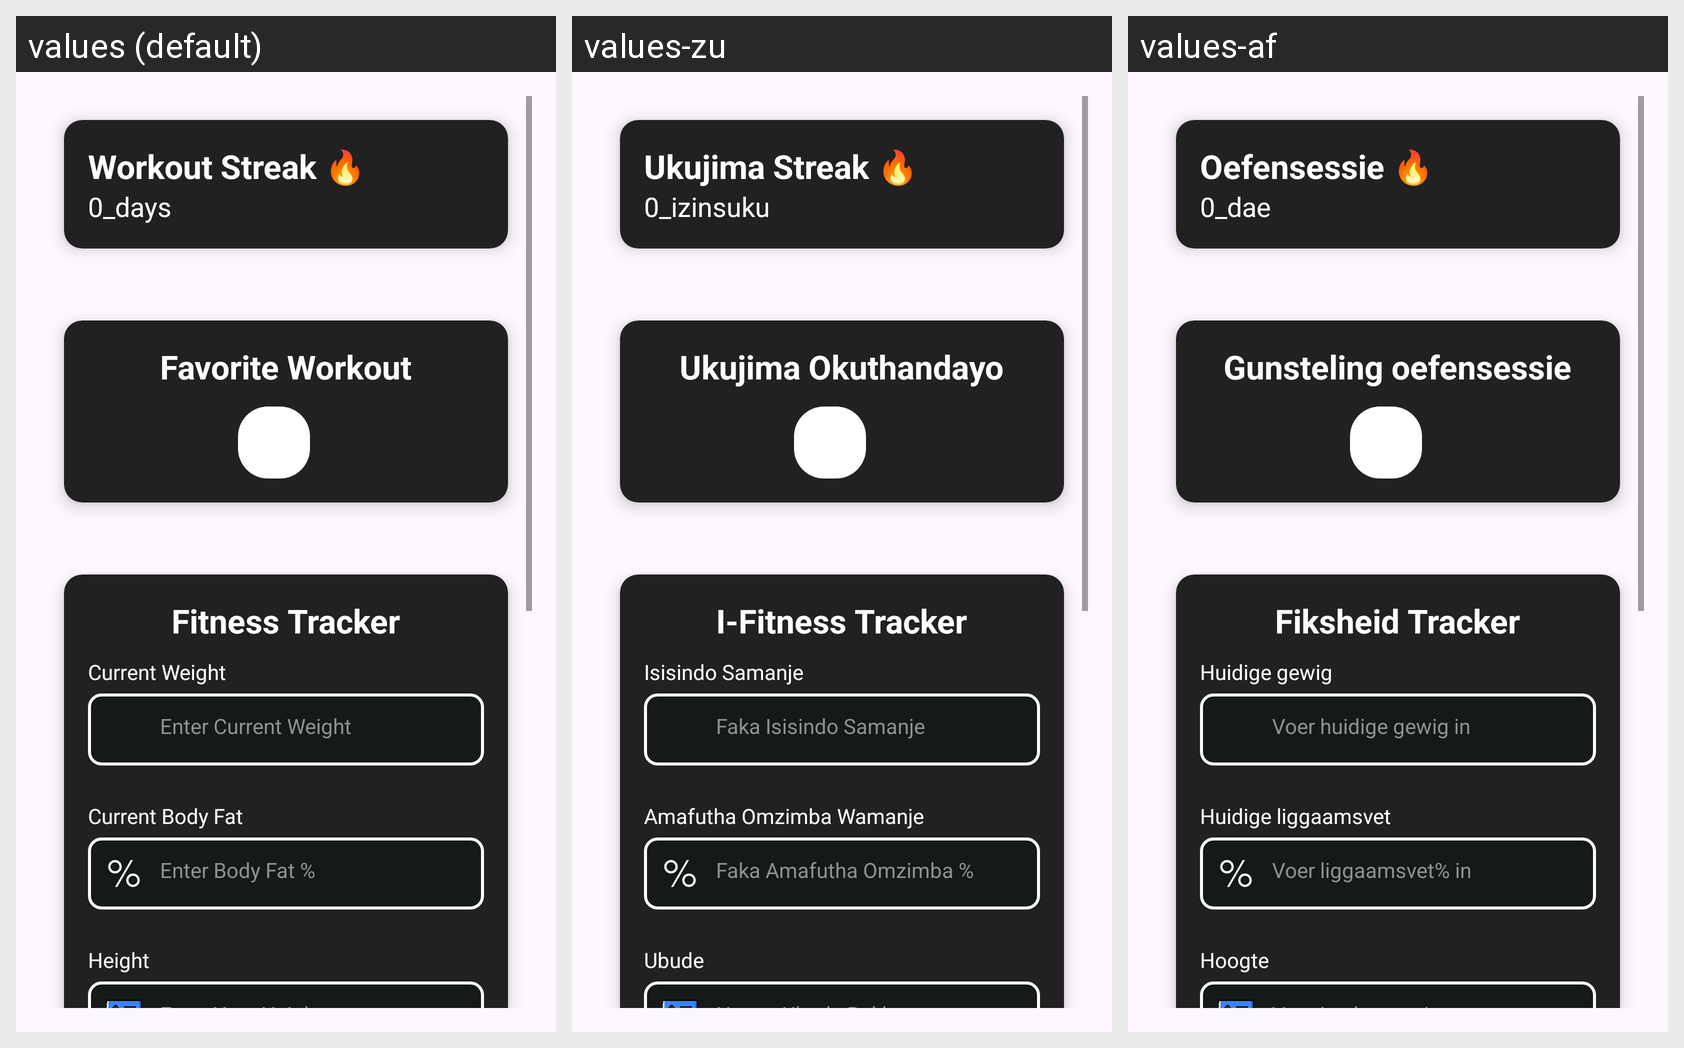

Here is an Android app screen in its default locale and in the app's own translations. Write out the translated-string differences for the strings that appear on this screen.
Android screen res/layout/fragment_home_inner_view.xml rendered under 3 locales, left to right: values (default), values-zu, values-af. Device: Nexus 5 (rendered at 1080×1920; each locale shown at half size, 540×960, under a caption strip naming it); theme Theme.FlexForce.
Strings drawn on this screen, with the default value and each locale's value (text and hints the layout hard-codes, and strings that could not be matched under every locale, appear in the picture but are not listed):

current_streak
  values: Workout Streak 🔥
  values-zu: Ukujima Streak 🔥
  values-af: Oefensessie 🔥

zero_days
  values: 0_days
  values-zu: 0_izinsuku
  values-af: 0_dae

favorite_workout
  values: Favorite Workout
  values-zu: Ukujima Okuthandayo
  values-af: Gunsteling oefensessie

fitness_tracker
  values: Fitness Tracker
  values-zu: I-Fitness Tracker
  values-af: Fiksheid Tracker

current_weight
  values: Current Weight
  values-zu: Isisindo Samanje
  values-af: Huidige gewig

enter_current_weight
  values: Enter Current Weight
  values-zu: Faka Isisindo Samanje
  values-af: Voer huidige gewig in

current_body_fat
  values: Current Body Fat
  values-zu: Amafutha Omzimba Wamanje
  values-af: Huidige liggaamsvet

enter_body_fat_percentage
  values: Enter Body Fat %
  values-zu: Faka Amafutha Omzimba %
  values-af: Voer liggaamsvet% in

height
  values: Height
  values-zu: Ubude
  values-af: Hoogte

enter_your_height
  values: Enter Your Height
  values-zu: Ngena Ubude Bakho
  values-af: Voer jou hoogte in
